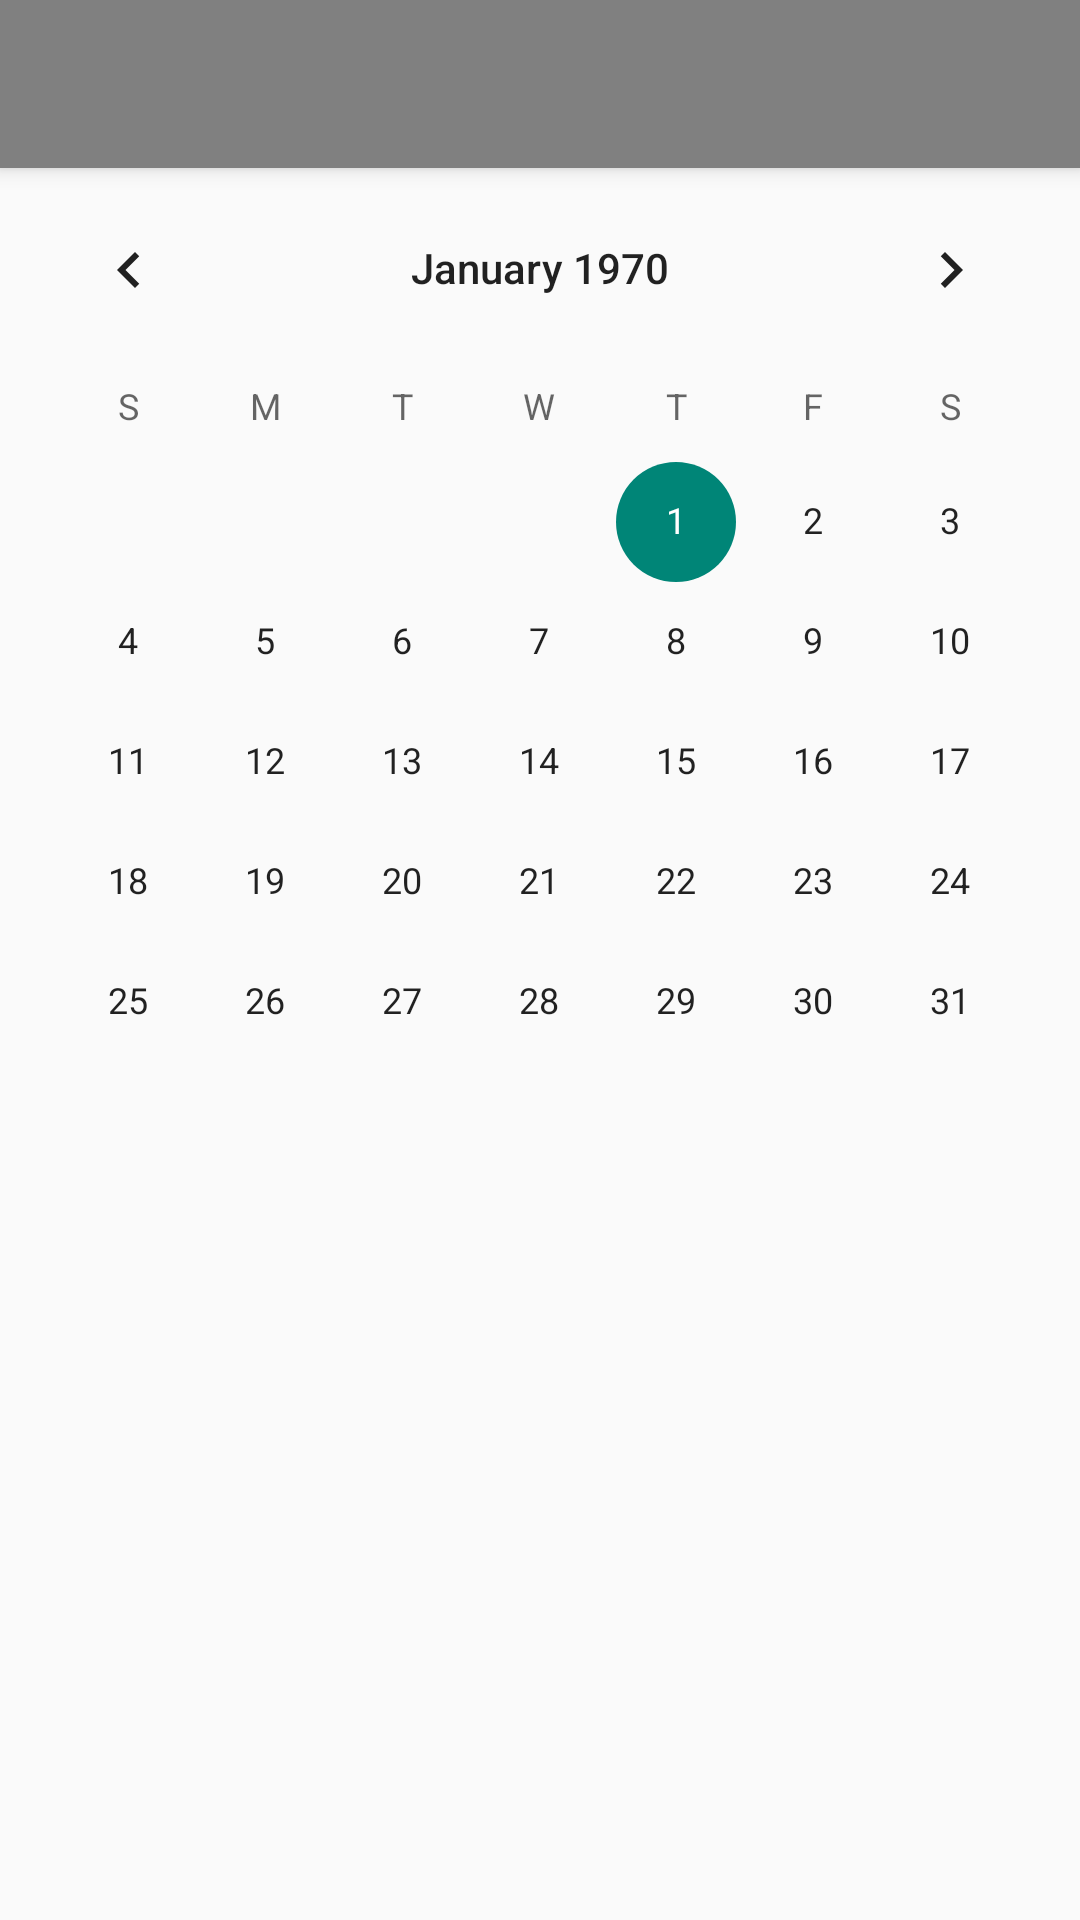

This screen was rendered from an Android layout file. Write that file and the resources it references.
<!-- AndroidManifest.xml: activity theme AppTheme -->
<!-- res/layout/activity_calendar.xml -->
<?xml version="1.0" encoding="utf-8"?>
<androidx.drawerlayout.widget.DrawerLayout xmlns:android="http://schemas.android.com/apk/res/android"
    xmlns:app="http://schemas.android.com/apk/res-auto"
    xmlns:tools="http://schemas.android.com/tools"
    android:layout_width="match_parent"
    android:layout_height="match_parent"
    android:orientation="vertical"
    android:id="@+id/drawerLayout"
    android:fitsSystemWindows="true"
    tools:context=".Screens.User.CalendarActivity"
    tools:openDrawer="start">

    <LinearLayout
        android:layout_width="match_parent"
        android:layout_height="match_parent"
        android:orientation="vertical">

    <androidx.appcompat.widget.Toolbar
        android:layout_width="match_parent"
        android:layout_height="?attr/actionBarSize"
        android:background="@color/colorPrimary"
        android:id="@+id/toolbar"
        android:theme="@style/ThemeOverlay.AppCompat.Dark.ActionBar"
        app:popupTheme="@style/ThemeOverlay.AppCompat.Light"
        android:elevation="4dp"/>

<CalendarView xmlns:android="http://schemas.android.com/apk/res/android"
    android:id="@+id/calendar_view"
    android:layout_width="match_parent"
    android:layout_height="match_parent"
    tools:context=".Screens.User.CalendarActivity">

</CalendarView>

    </LinearLayout>

    <com.google.android.material.navigation.NavigationView
        android:id="@+id/nav_bar"
        android:layout_gravity="start"
        android:layout_height="match_parent"
        android:layout_width="wrap_content"
        app:headerLayout="@layout/nav_header"
        app:menu="@menu/navigation_menu">

    </com.google.android.material.navigation.NavigationView>

</androidx.drawerlayout.widget.DrawerLayout>
<!-- res/layout/nav_header.xml (included above) -->
<?xml version="1.0" encoding="utf-8"?>
<LinearLayout xmlns:android="http://schemas.android.com/apk/res/android"
    android:layout_width="match_parent"
    android:layout_height="80dp"
    android:background="@color/grey"
    android:gravity="bottom"
    android:orientation="vertical"
    android:padding="5dp"
    android:theme="@style/ThemeOverlay.AppCompat.Dark">

    <TextView
        android:id="@+id/nav_email"
        android:layout_width="match_parent"
        android:layout_height="wrap_content"
        android:layout_gravity="center"
        android:gravity="center"
        android:text="Email"
        android:textColor="@color/white"
        android:textSize="20sp"
        android:layout_marginTop="15dp"
        android:layout_marginBottom="10dp"
        android:textStyle="bold"/>


</LinearLayout>
<!-- resources referenced by this layout -->
<resources>
  <color name="colorPrimary">#808080</color>
  <color name="grey">	#808080</color>
  <color name="white">#FFFFFFFF</color>
  <style name="AppTheme" parent="Theme.AppCompat.Light.DarkActionBar">
          
          <item name="windowActionBar">false</item>
          <item name="windowNoTitle">true</item>
      </style>
</resources>
